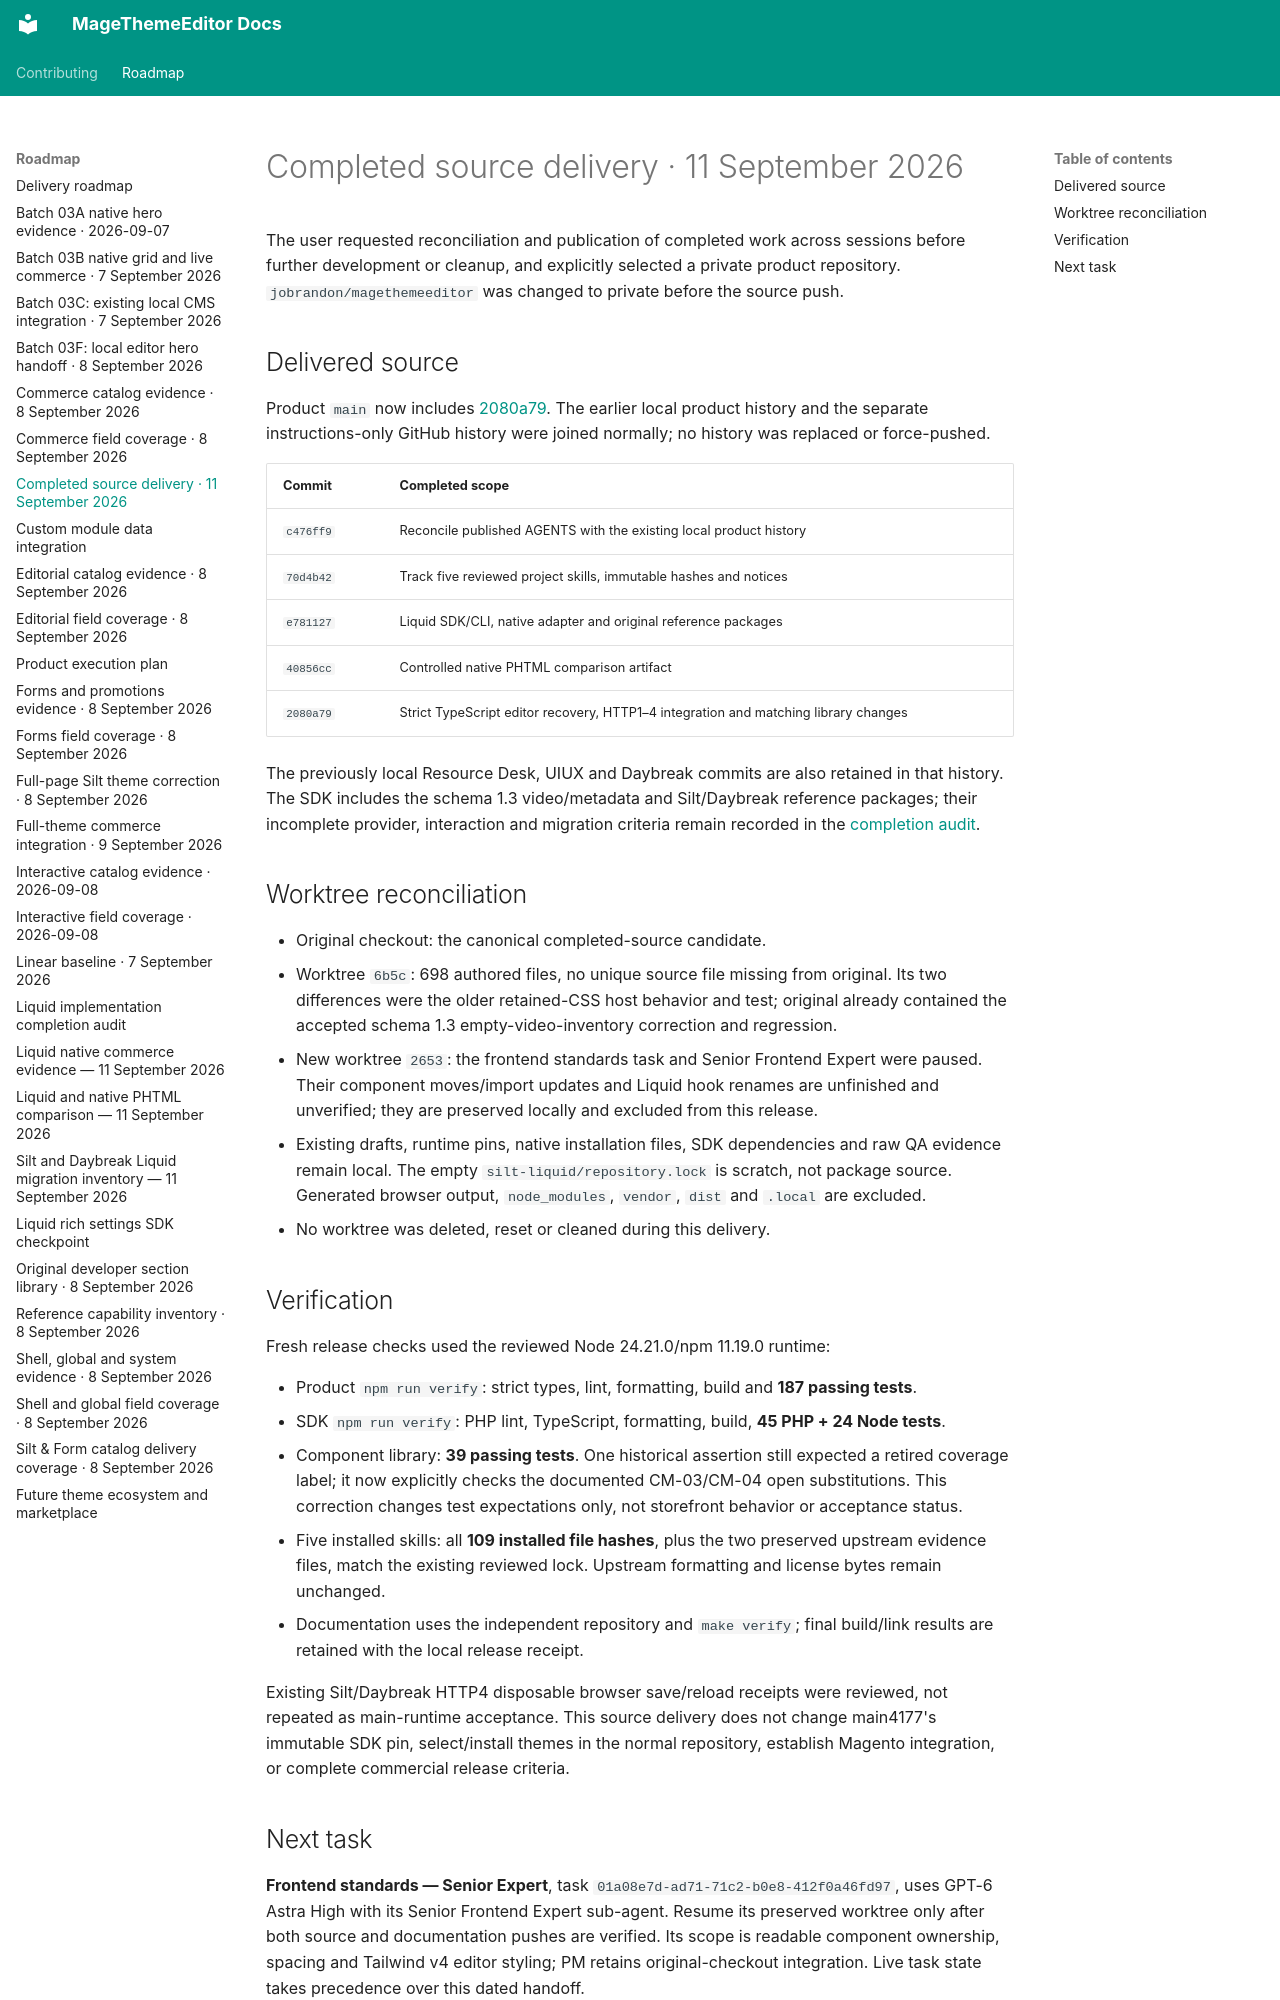

repository: jobrandon/magethemeeditor-docs · page: roadmap/completed-source-release-2026-09-11/index.html · generator: mkdocs

# Completed source delivery · 11 September 2026

The user requested reconciliation and publication of completed work across sessions before
further development or cleanup, and explicitly selected a private product repository.
`jobrandon/magethemeeditor` was changed to private before the source push.

## Delivered source

Product `main` now includes [2080a79](https://github.com/jobrandon/magethemeeditor/commit/2080a79954d76a74c2b34df14e89bd066eea1984).
The earlier local product history and the separate instructions-only GitHub history were
joined normally; no history was replaced or force-pushed.

| Commit | Completed scope |
| --- | --- |
| `c476ff9` | Reconcile published AGENTS with the existing local product history |
| `70d4b42` | Track five reviewed project skills, immutable hashes and notices |
| `e781127` | Liquid SDK/CLI, native adapter and original reference packages |
| `40856cc` | Controlled native PHTML comparison artifact |
| `2080a79` | Strict TypeScript editor recovery, HTTP1–4 integration and matching library changes |

The previously local Resource Desk, UIUX and Daybreak commits are also retained in that
history. The SDK includes the schema 1.3 video/metadata and Silt/Daybreak reference packages;
their incomplete provider, interaction and migration criteria remain recorded in the
[completion audit](liquid-completion-audit-2026-09-11.md).

## Worktree reconciliation

- Original checkout: the canonical completed-source candidate.
- Worktree `6b5c`: 698 authored files, no unique source file missing from original. Its two
  differences were the older retained-CSS host behavior and test; original already contained
  the accepted schema 1.3 empty-video-inventory correction and regression.
- New worktree `2653`: the frontend standards task and Senior Frontend Expert were paused.
  Their component moves/import updates and Liquid hook renames are unfinished and unverified;
  they are preserved locally and excluded from this release.
- Existing drafts, runtime pins, native installation files, SDK dependencies and raw QA
  evidence remain local. The empty `silt-liquid/repository.lock` is scratch, not package source.
  Generated browser output, `node_modules`, `vendor`, `dist` and `.local` are excluded.
- No worktree was deleted, reset or cleaned during this delivery.

## Verification

Fresh release checks used the reviewed Node 24.21.0/npm 11.19.0 runtime:

- Product `npm run verify`: strict types, lint, formatting, build and **187 passing tests**.
- SDK `npm run verify`: PHP lint, TypeScript, formatting, build, **45 PHP + 24 Node tests**.
- Component library: **39 passing tests**. One historical assertion still expected a retired
  coverage label; it now explicitly checks the documented CM-03/CM-04 open substitutions.
  This correction changes test expectations only, not storefront behavior or acceptance status.
- Five installed skills: all **109 installed file hashes**, plus the two preserved upstream
  evidence files, match the existing reviewed lock. Upstream formatting and license bytes
  remain unchanged.
- Documentation uses the independent repository and `make verify`; final build/link results
  are retained with the local release receipt.

Existing Silt/Daybreak HTTP4 disposable browser save/reload receipts were reviewed, not repeated
as main-runtime acceptance. This source delivery does not change main4177's immutable SDK pin,
select/install themes in the normal repository, establish Magento integration, or complete
commercial release criteria.
